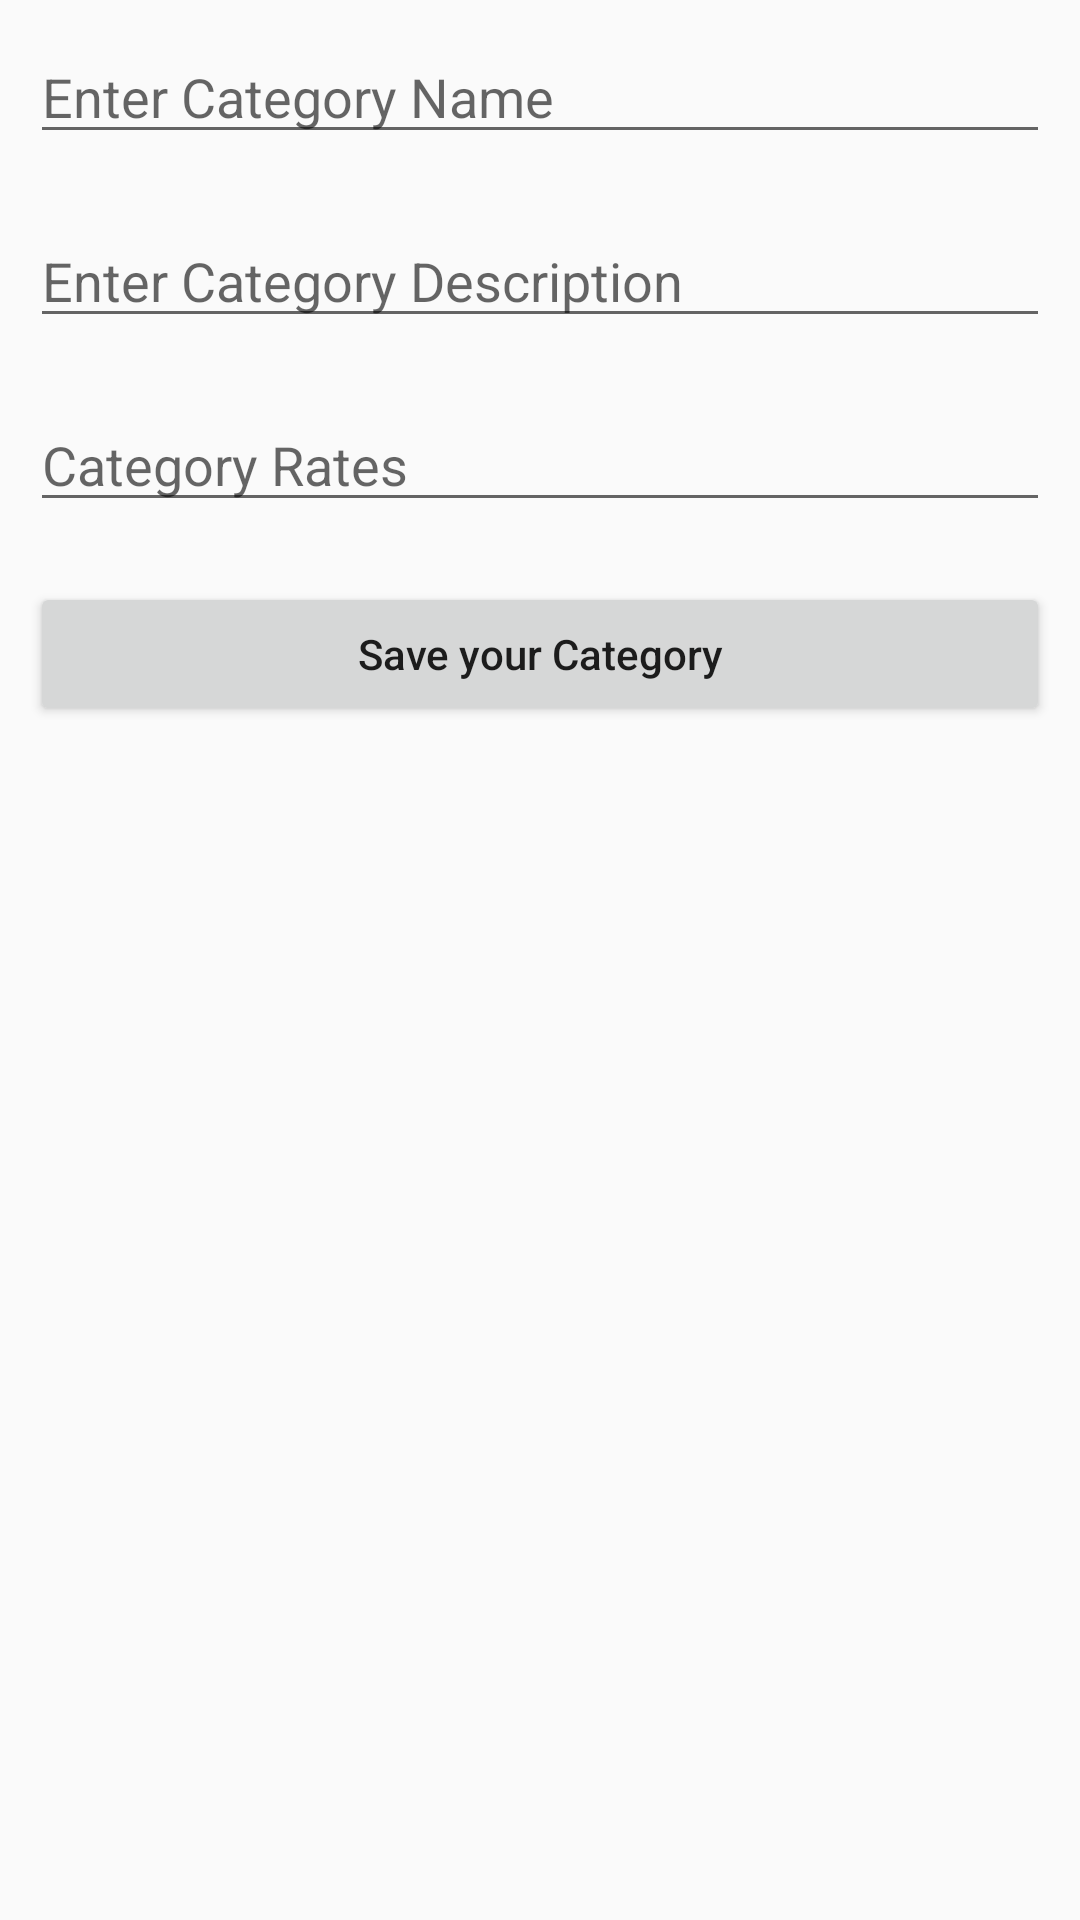

Write the Android layout XML for this screen, with the resource values it uses.
<!-- AndroidManifest.xml: application theme Theme.AppCompat.Light -->
<!-- res/layout/activity_add_category.xml -->
<?xml version="1.0" encoding="utf-8"?>
<LinearLayout
    xmlns:android="http://schemas.android.com/apk/res/android"
    xmlns:tools="http://schemas.android.com/tools"
    android:layout_width="match_parent"
    android:layout_height="match_parent"
    android:orientation="vertical"
    tools:context=".NewCategoryActivity">

    
    <EditText
        android:id="@+id/idEdtCategoryName"
        android:layout_width="match_parent"
        android:layout_height="wrap_content"
        android:layout_margin="10dp"
        android:hint="Enter Category Name" />

    
    <EditText
        android:id="@+id/idEdtCategoryDescription"
        android:layout_width="match_parent"
        android:layout_height="wrap_content"
        android:layout_margin="10dp"
        android:hint="Enter Category Description" />

    
    <EditText
        android:id="@+id/idEdtCategoryDuration"
        android:layout_width="match_parent"
        android:layout_height="wrap_content"
        android:layout_margin="10dp"
        android:hint="Category Rates" />

    
    <Button
        android:id="@+id/idBtnSaveCategory"
        android:layout_width="match_parent"
        android:layout_height="wrap_content"
        android:layout_margin="10dp"
        android:padding="5dp"
        android:text="Save your Category"
        android:textAllCaps="false" />

</LinearLayout>
<!-- resources referenced by this layout -->
<resources>

</resources>
